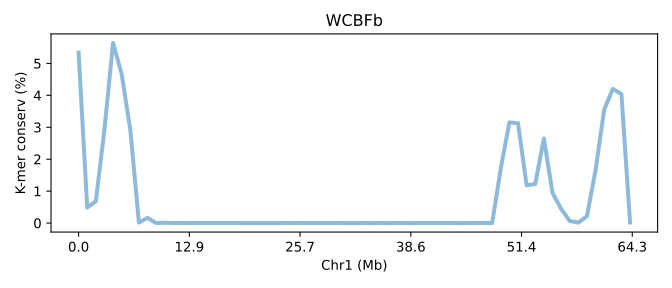

The table this chart was drawn from, first rows:
SeqID	Chr1 (Mb)	K-mer conserv (%)	Group	Group_chrom
MBFBb.chr1	0.0	5.339	0	0
MBFBb.chr1	0.01556	0.4865	0	0
MBFBb.chr1	0.03112	0.679	0	0
MBFBb.chr1	0.04669	2.932	0	0
MBFBb.chr1	0.06225	5.641	0	0
MBFBb.chr1	0.07781	4.661	0	0
MBFBb.chr1	0.09337	2.924	0	0
MBFBb.chr1	0.1089	0.01513	0	0
MBFBb.chr1	0.1245	0.1642	0	0
MBFBb.chr1	0.1401	0.0002933	0	0
MBFBb.chr1	0.1556	0.009133	0	0
MBFBb.chr1	0.1712	0.001373	0	0
MBFBb.chr1	0.1867	0.001963	0	0
MBFBb.chr1	0.2023	0.0	0	0
MBFBb.chr1	0.2179	0.001737	0	0
MBFBb.chr1	0.2334	0.001273	0	0
MBFBb.chr1	0.249	0.00102	0	0
MBFBb.chr1	0.2646	0.001833	0	0
MBFBb.chr1	0.2801	0.0019	0	0
MBFBb.chr1	0.2957	9.333342666676001e-05	0	0
MBFBb.chr1	0.3112	0.0	0	0
MBFBb.chr1	0.3268	6.000006000006e-05	0	0
MBFBb.chr1	0.3424	0.0	0	0
MBFBb.chr1	0.3579	0.0	0	0
MBFBb.chr1	0.3735	0.002453	0	0
MBFBb.chr1	0.389	0.0	0	0
MBFBb.chr1	0.4046	0.001353	0	0
MBFBb.chr1	0.4202	0.0	0	0
MBFBb.chr1	0.4357	0.0008	0	0
MBFBb.chr1	0.4513	0.0	0	0
MBFBb.chr1	0.4669	0.001513	0	0
MBFBb.chr1	0.4824	0.0	0	0
MBFBb.chr1	0.498	0.0	0	0
MBFBb.chr1	0.5135	0.0007533	0	0
MBFBb.chr1	0.5291	0.0	0	0
MBFBb.chr1	0.5447	0.0006867	0	0
MBFBb.chr1	0.5602	0.0001033	0	0
MBFBb.chr1	0.5758	0.00093	0	0
MBFBb.chr1	0.5913	0.0	0	0
MBFBb.chr1	0.6069	0.0	0	0
MBFBb.chr1	0.6225	0.001753	0	0
MBFBb.chr1	0.638	0.00116	0	0
MBFBb.chr1	0.6536	0.0003833	0	0
MBFBb.chr1	0.6692	0.001263	0	0
MBFBb.chr1	0.6847	0.0	0	0
MBFBb.chr1	0.7003	0.0	0	0
MBFBb.chr1	0.7158	0.00196	0	0
MBFBb.chr1	0.7314	0.0008267	0	0
MBFBb.chr1	0.747	0.00126	0	0
MBFBb.chr1	0.7625	1.716	0	0
MBFBb.chr1	0.7781	3.151	0	0
MBFBb.chr1	0.7937	3.126	0	0
MBFBb.chr1	0.8092	1.18	0	0
MBFBb.chr1	0.8248	1.221	0	0
MBFBb.chr1	0.8403	2.65	0	0
MBFBb.chr1	0.8559	0.9431	0	0
MBFBb.chr1	0.8715	0.4471	0	0
MBFBb.chr1	0.887	0.06583	0	0
MBFBb.chr1	0.9026	0.01278	0	0
MBFBb.chr1	0.9181	0.2135	0	0
... 5 more rows
